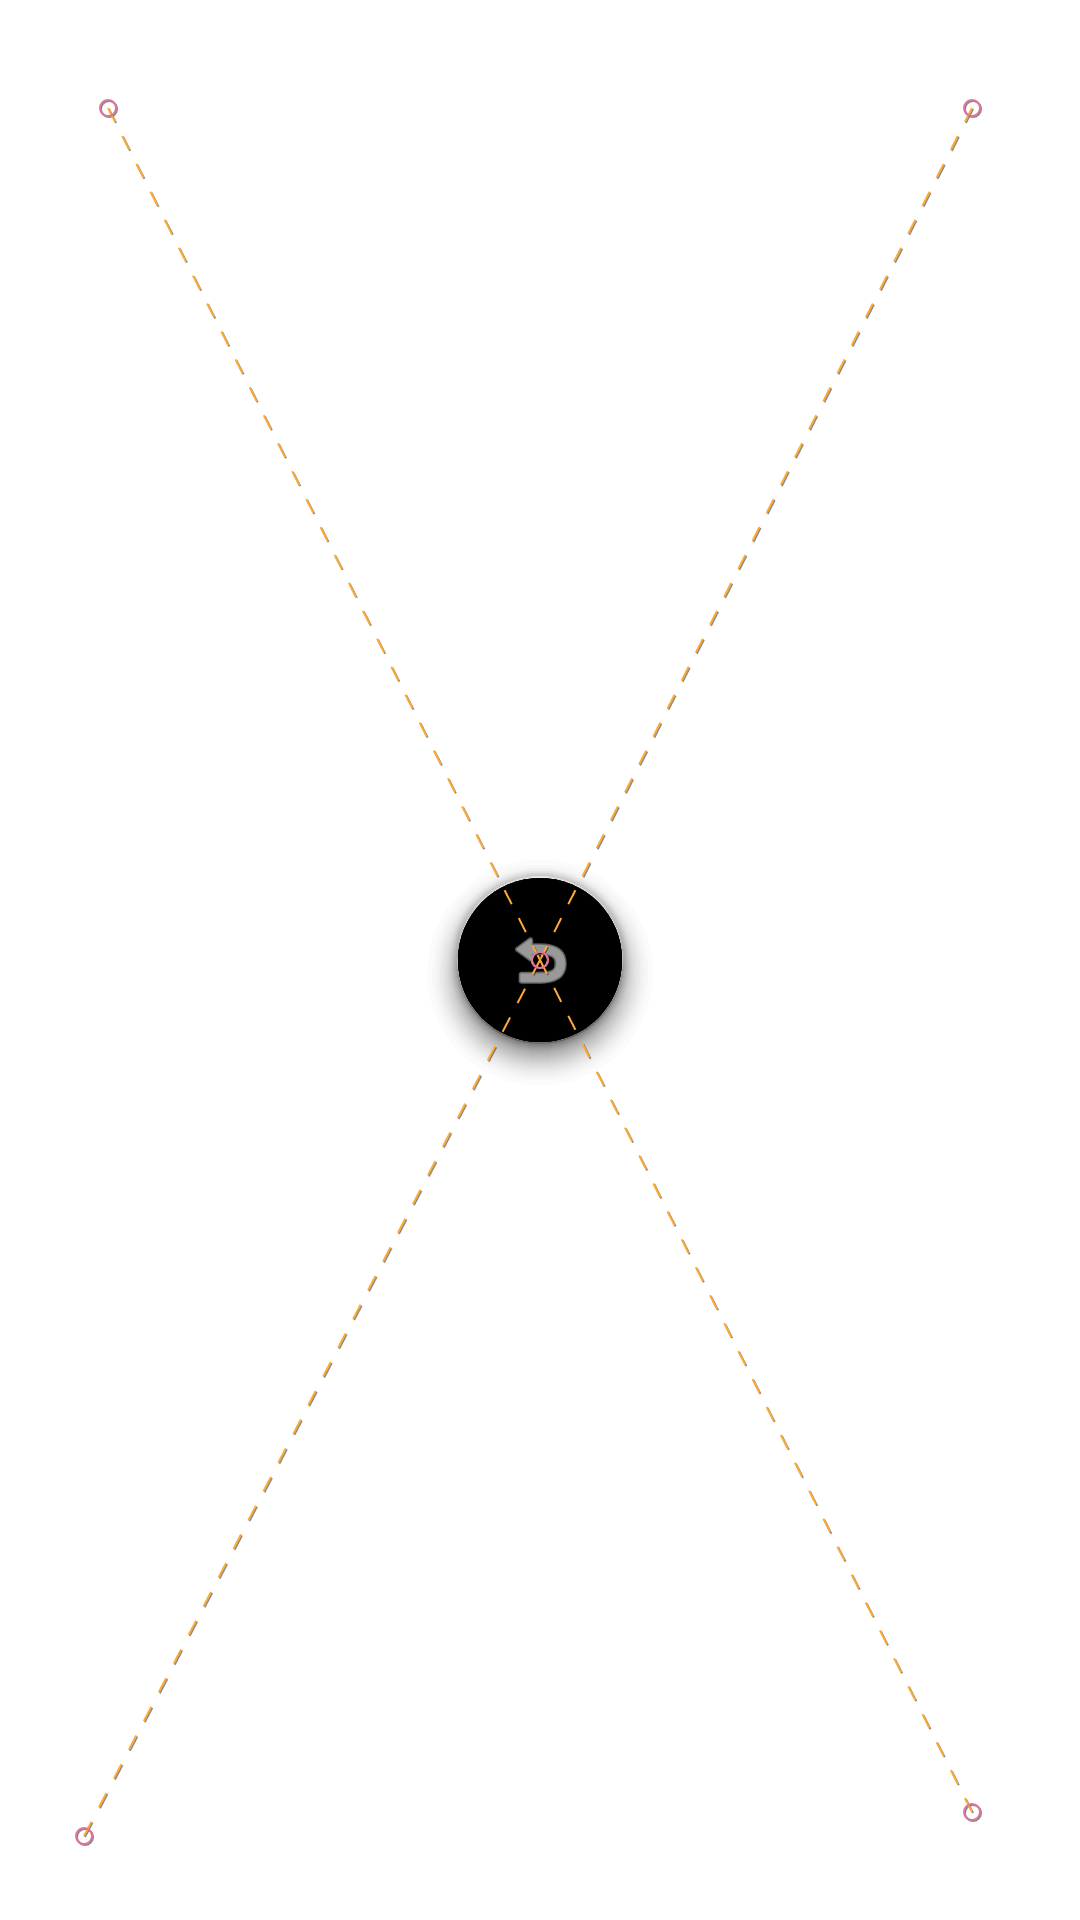

Write the Android layout XML for this screen, with the resource values it uses.
<!-- AndroidManifest.xml: application theme Theme.PruebaMotionLayout -->
<!-- res/layout/layout_fragment_prueba_mia.xml -->
<?xml version="1.0" encoding="utf-8"?>
<androidx.constraintlayout.motion.widget.MotionLayout
    xmlns:android="http://schemas.android.com/apk/res/android"
    xmlns:app="http://schemas.android.com/apk/res-auto"
    xmlns:tools="http://schemas.android.com/tools"
    android:id="@+id/motion_layout"
    android:layout_width="match_parent"
    android:layout_height="match_parent"
    app:layoutDescription="@xml/layout_fragment_prueba_mia_scene"
    app:motionDebug="SHOW_PATH">

    <com.google.android.material.floatingactionbutton.FloatingActionButton
        android:id="@+id/floatingActionButton_1"
        android:layout_width="wrap_content"
        android:layout_height="wrap_content"
        app:backgroundTint="@color/indigo_500"
        app:rippleColor="@color/white"
        app:srcCompat="@android:drawable/ic_menu_zoom"
        app:tint="@color/white"/>


    <com.google.android.material.floatingactionbutton.FloatingActionButton
        android:id="@+id/floatingActionButton_2"
        android:layout_width="wrap_content"
        android:layout_height="wrap_content"
        app:backgroundTint="@color/indigo_500"
        app:rippleColor="@color/white"
        app:srcCompat="@android:drawable/ic_menu_call"
        app:tint="@color/white"/>


    <com.google.android.material.floatingactionbutton.FloatingActionButton
        android:id="@+id/floatingActionButton_3"
        android:layout_width="wrap_content"
        android:layout_height="wrap_content"
        app:backgroundTint="@color/indigo_500"
        app:rippleColor="@color/white"
        app:srcCompat="@android:drawable/ic_menu_compass"
        app:tint="@color/white"/>


    <com.google.android.material.floatingactionbutton.FloatingActionButton
        android:id="@+id/floatingActionButton_4"
        android:layout_width="wrap_content"
        android:layout_height="wrap_content"
        app:backgroundTint="@color/indigo_500"
        app:rippleColor="@color/white"
        app:srcCompat="@android:drawable/ic_menu_revert"
        app:tint="@color/white"
        tools:layout_editor_absoluteX="178dp"
        tools:layout_editor_absoluteY="338dp" />

</androidx.constraintlayout.motion.widget.MotionLayout>
<!-- resources referenced by this layout -->
<resources>
  <style name="Theme.PruebaMotionLayout" parent="Theme.MaterialComponents.DayNight.NoActionBar">
  
          
          <item name="colorPrimary">@color/indigo_500</item>
          <item name="colorPrimaryVariant">@color/indigo_700</item>
          <item name="colorOnPrimary">@color/white</item>
          
  
          <item name="colorSecondary">@color/teal_200</item>
          <item name="colorSecondaryVariant">@color/teal_700</item>
          <item name="colorOnSecondary">@color/black</item>
  
          
          <item name="android:statusBarColor" tools:targetApi="l">?attr/colorPrimaryVariant</item>
  
          
  
      </style>
  <!-- not gathered from this repository: default colours our renderer supplied (Android Studio template values) -->
  <color name="teal_200">#FF03DAC5</color>
  <color name="teal_700">#FF018786</color>
  <color name="black">#FF000000</color>
  <color name="white">#FFFFFFFF</color>
</resources>
